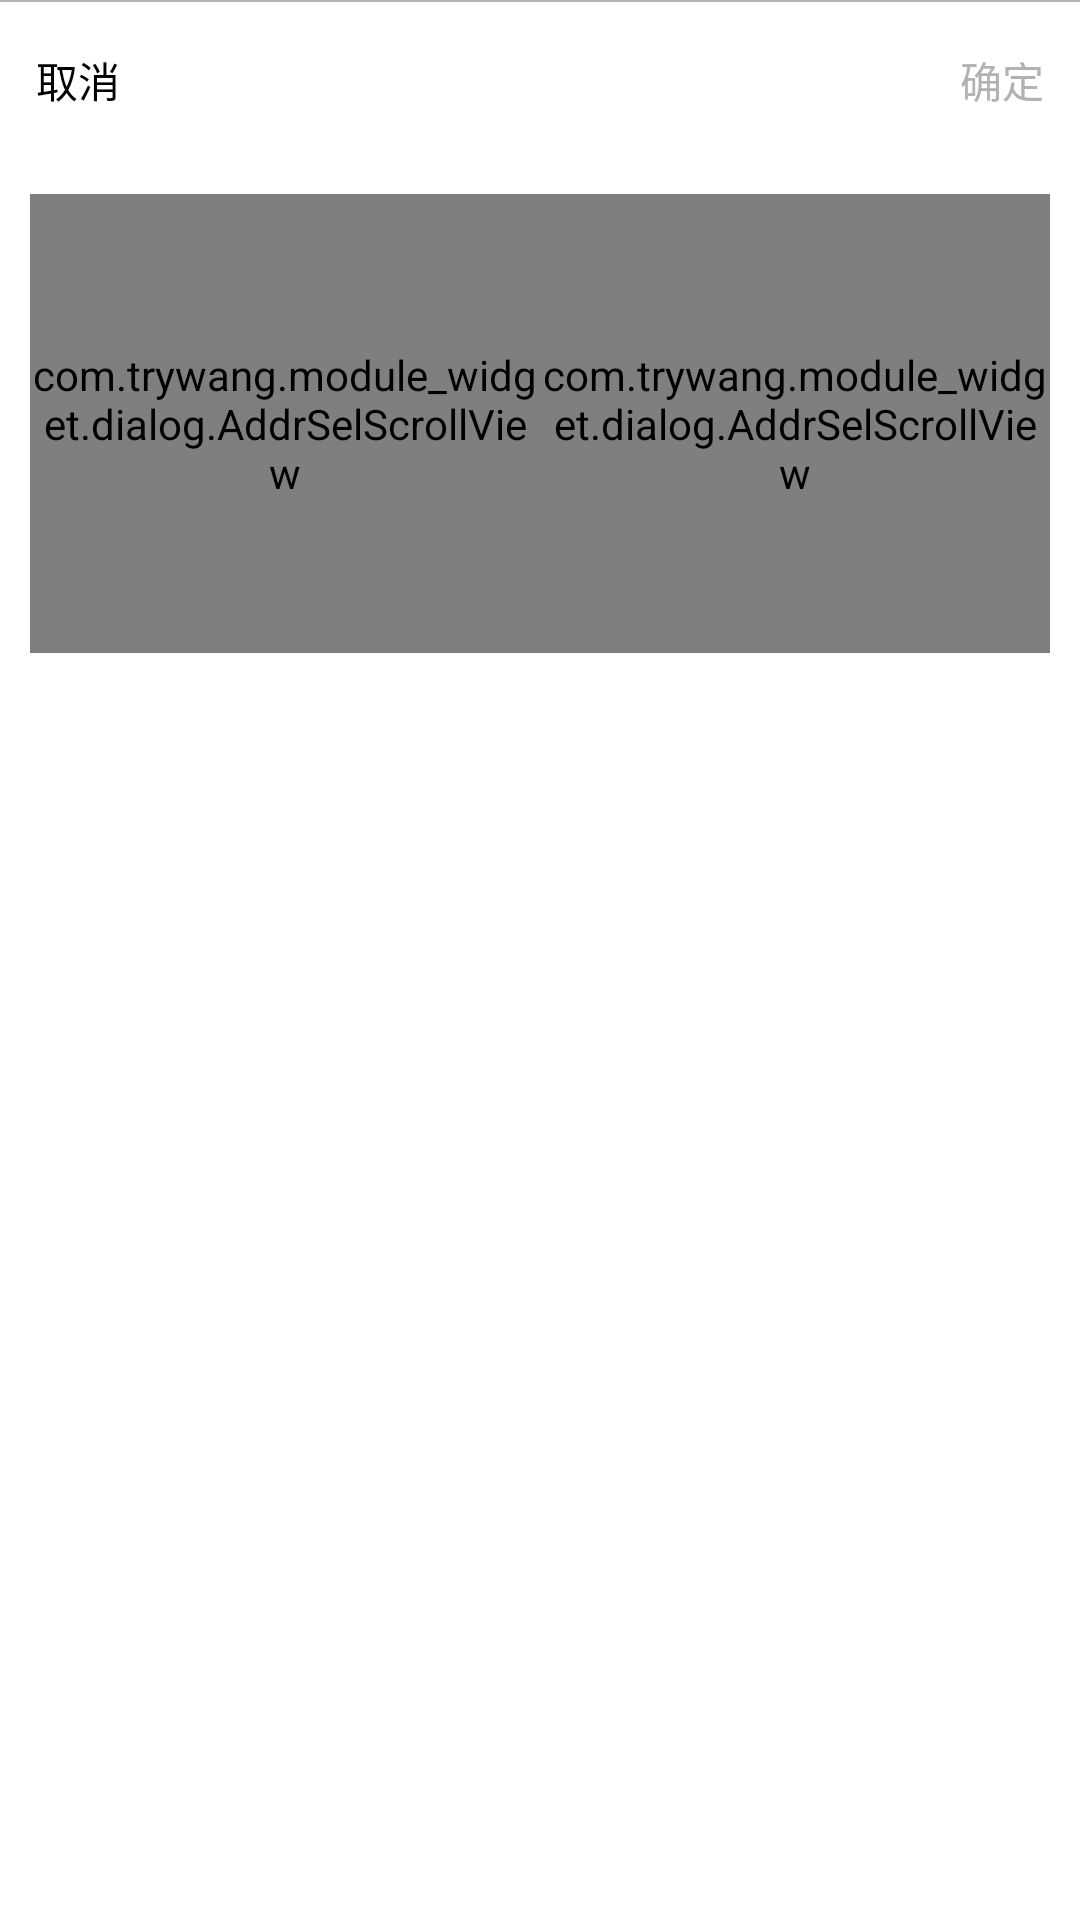

Here is an Android app screen rendered from its layout file. Give the layout XML and the strings, colors and styles it references.
<!-- AndroidManifest.xml: fallback theme Theme.MaterialComponents.DayNight.NoActionBar -->
<!-- res/layout/widget_dialog_select_city_v3.xml -->
<?xml version="1.0" encoding="utf-8"?>
<RelativeLayout xmlns:android="http://schemas.android.com/apk/res/android"
                xmlns:app="http://schemas.android.com/apk/res-auto"
                android:layout_width="match_parent"
                android:layout_height="wrap_content">

    <LinearLayout
        android:id="@+id/content"
        android:layout_width="match_parent"
        android:layout_height="wrap_content"
        android:gravity="bottom"
        android:orientation="vertical"
        android:visibility="visible">

        <View
            android:layout_width="match_parent"
            android:layout_height="0.5dp"
            android:background="#b2b2b2"/>

        <RelativeLayout
            android:layout_width="match_parent"
            android:layout_height="52dp"
            android:background="@drawable/widget_dialog_public_divider_while_bg">

            <TextView
                android:id="@+id/tv_province_close"
                android:layout_width="wrap_content"
                android:layout_height="wrap_content"
                android:layout_centerVertical="true"
                android:padding="12dp"
                android:text="取消"
                android:textColor="#000000"/>


            <TextView
                android:id="@+id/tv_province_sure"
                android:layout_width="wrap_content"
                android:layout_height="wrap_content"
                android:layout_alignParentRight="true"
                android:layout_centerVertical="true"
                android:padding="12dp"
                android:text="确定"
                android:textColor="#b2b2b2"/>


        </RelativeLayout>

        <LinearLayout
            android:layout_width="match_parent"
            android:layout_height="210dp"
            android:background="@android:color/white"
            android:orientation="horizontal"
            android:paddingBottom="45dp"
            android:paddingTop="12dp">

            <com.trywang.module_widget.dialog.AddrSelScrollView
                android:id="@+id/snp_province"
                android:layout_width="0dp"
                android:layout_height="match_parent"
                android:layout_weight="1"
                app:itemNumber="3"
                app:lineColor="#878787"
                app:maskHeight="32dp"
                android:layout_marginLeft="10dp"
                app:normalTextColor="#777"
                app:normalTextSize="12sp"
                app:notEmpty="true"
                app:selectedTextColor="#ff000000"
                app:selectedTextSize="15sp"
                app:unitHeight="50dp"/>

            <com.trywang.module_widget.dialog.AddrSelScrollView
                android:id="@+id/snp_city"
                android:layout_width="0dp"
                android:layout_height="match_parent"
                android:layout_weight="1"
                app:itemNumber="3"
                app:lineColor="#878787"
                app:maskHeight="32dp"
                app:normalTextColor="#777"
                app:normalTextSize="12sp"
                app:notEmpty="true"
                android:layout_marginEnd="10dp"
                app:selectedTextColor="#ff000000"
                app:selectedTextSize="15sp"
                app:unitHeight="50dp"/>


        </LinearLayout>

    </LinearLayout>
</RelativeLayout>
<!-- resources referenced by this layout -->
<resources>

</resources>
